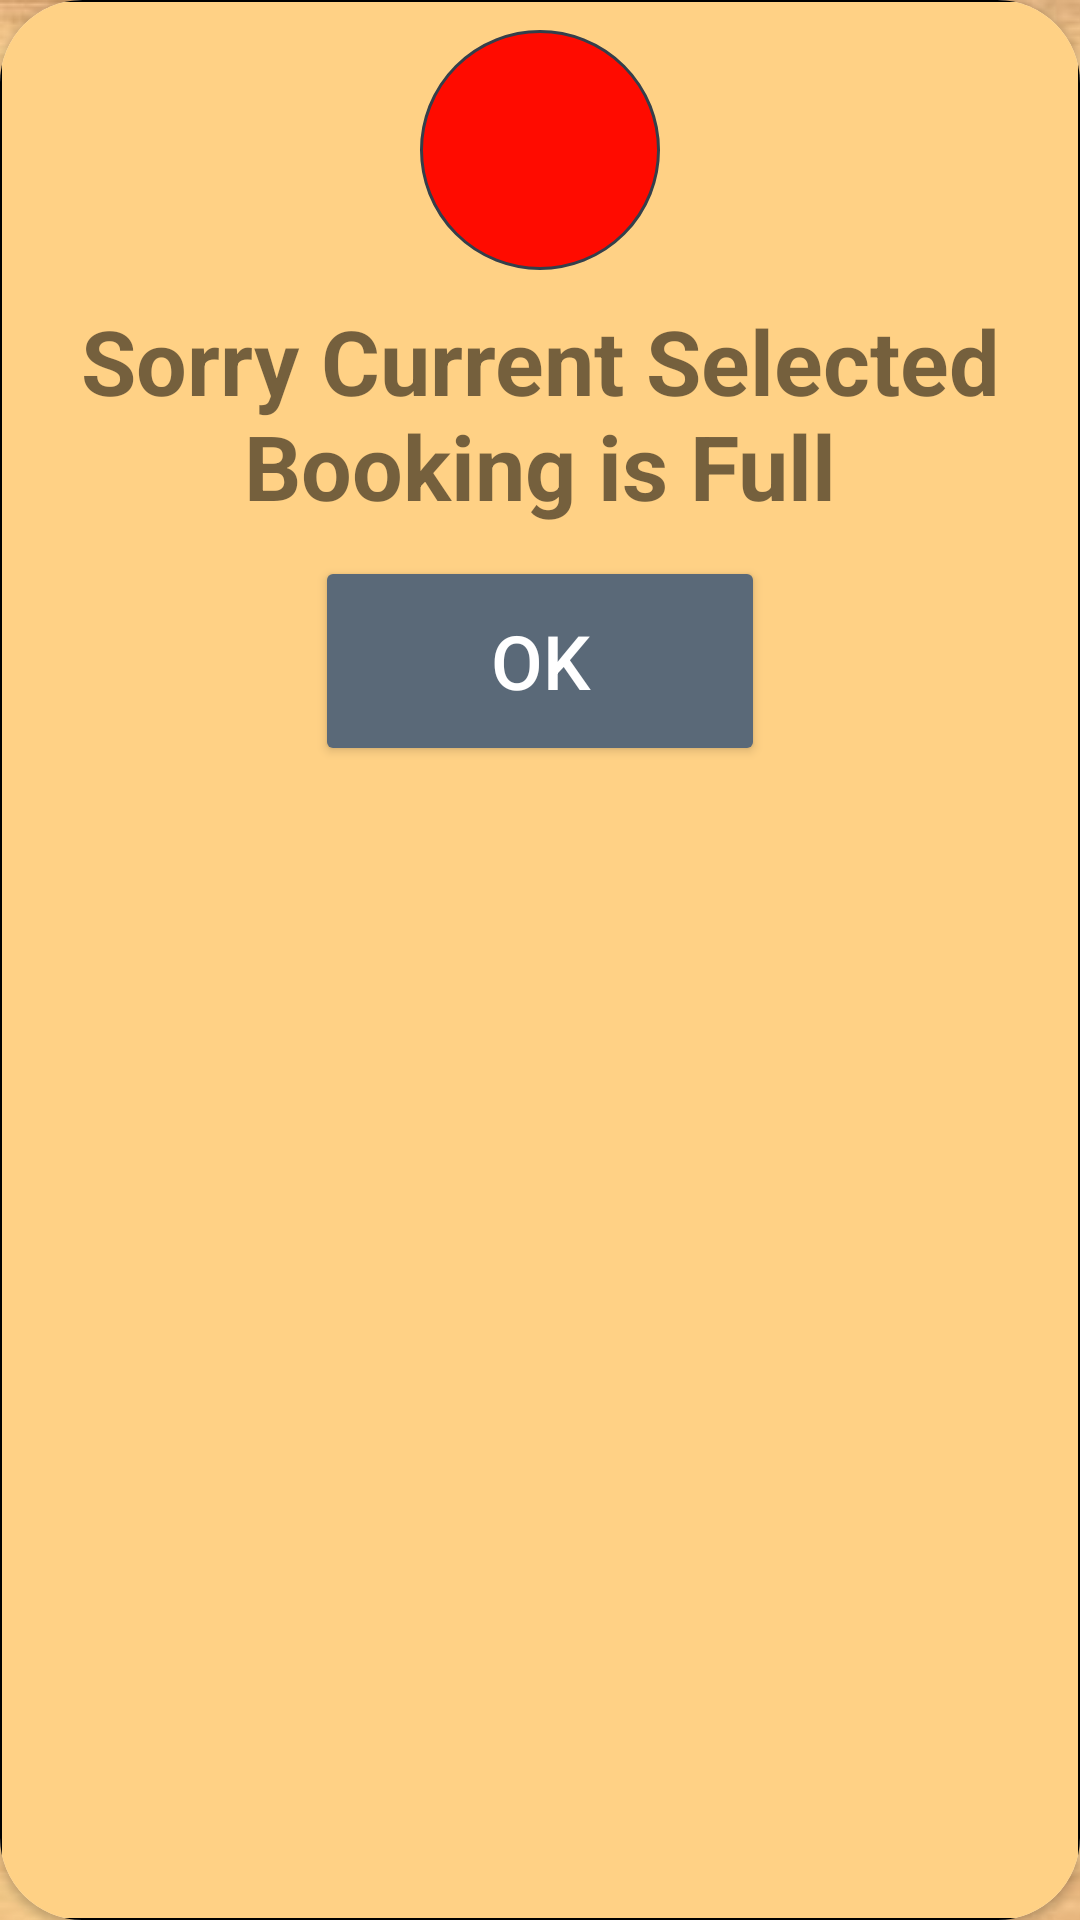

Here is an Android app screen rendered from its layout file. Give the layout XML and the strings, colors and styles it references.
<!-- AndroidManifest.xml: application theme AppTheme -->
<!-- res/layout/booking_full.xml -->
<?xml version="1.0" encoding="utf-8"?>
<androidx.cardview.widget.CardView xmlns:android="http://schemas.android.com/apk/res/android"
    xmlns:app="http://schemas.android.com/apk/res-auto"
    xmlns:tools="http://schemas.android.com/tools"
    android:layout_width="match_parent"
    android:layout_height="wrap_content"
    android:orientation="vertical"
    app:cardCornerRadius="27.5dp"
    tools:context=".activities.facilities_booking.BookingAvailable">

    <LinearLayout
        android:layout_width="match_parent"
        android:layout_height="match_parent"
        android:layout_gravity="center"
        android:background="@drawable/successful_dialog_border"
        android:orientation="vertical">


        <ImageView
            android:id="@+id/imgViewRedBackground"
            android:layout_width="wrap_content"
            android:layout_height="wrap_content"
            android:layout_gravity="center_horizontal"
            android:layout_marginTop="10dp"
            android:background="@drawable/red_circle_error"
            android:src="@drawable/ic_twotone_priority_high_24"

            />


        <TextView
            android:id="@+id/sorryMsg"
            android:layout_width="wrap_content"
            android:layout_height="wrap_content"
            android:layout_gravity="center_horizontal"
            android:textAlignment="center"
            android:layout_marginTop="10dp"
            android:text="@string/fully_book"
            android:textSize="30sp"
            android:textStyle="bold" />

        <Button
            android:id="@+id/btnOK"
            android:layout_width="150dp"
            android:layout_height="70dp"
            android:layout_gravity="center_horizontal"
            android:layout_marginTop="10dp"
            android:layout_marginBottom="10dp"
            android:backgroundTint="@color/dark_grey"
            android:gravity="center"
            android:text="OK"
            android:textColor="@color/white"
            android:textSize="25sp"
            tools:targetApi="lollipop" />




    </LinearLayout>
</androidx.cardview.widget.CardView>
<!-- resources referenced by this layout -->
<resources>
  <color name="dark_grey">#5A6978</color>
  <color name="white">#FFFFFFFF</color>
  <!-- drawable red_circle_error (drawable) -->
  <?xml version="1.0" encoding="utf-8"?>
  <shape xmlns:android="http://schemas.android.com/apk/res/android"
      android:shape="oval">
      <stroke android:width="1dp" android:color="#FF343F4B"/>
      <corners android:radius="50dp"/>
      <solid android:color="#FF0B00"/>
      <size android:width="80dp" android:height="80dp"/>
  </shape>
  <!-- drawable successful_dialog_border (drawable) -->
  <?xml version="1.0" encoding="utf-8"?>
  <shape xmlns:android="http://schemas.android.com/apk/res/android"
      android:shape="rectangle">
  
      <solid android:color="@color/dialog_background_color" />
  
      <corners android:bottomRightRadius="10dp" android:bottomLeftRadius="10dp"
          android:topLeftRadius="10dp" android:topRightRadius="10dp"/>
  
      <stroke
          android:color="@color/black"
          android:width="0.5sp"/>
  
  
  </shape>
  <string name="fully_book">Sorry Current Selected Booking is Full</string>
  <style name="AppTheme" parent="Theme.AppCompat.Light.DarkActionBar">
          
          <item name="actionBarStyle">@style/MyActionBar</item>
          
          <item name="android:windowBackground">@drawable/app_background</item>
          
          <item name="actionBarTheme">@style/ToolbarTheme</item>
      </style>
  <color name="dialog_background_color">#FFD185</color>
  <color name="black">#FF000000</color>
  <style name="MyActionBar" parent="@style/Widget.AppCompat.Light.ActionBar.Solid.Inverse">
          <item name="background">@color/barBrown</item>
          <item name="titleTextStyle">@style/MyActionBarTitle</item>
      </style>
  <!-- drawable app_background (drawable) -->
  <?xml version="1.0" encoding="utf-8"?>
  <bitmap xmlns:android="http://schemas.android.com/apk/res/android"
  
      android:src="@drawable/background"
      android:tileMode="repeat">
  
  </bitmap>
  <style name="ToolbarTheme" parent="@style/ThemeOverlay.AppCompat.ActionBar">
          <item name="android:textColorPrimary">@color/black</item>
      </style>
  <color name="barBrown">#B8977E</color>
  <style name="MyActionBarTitle" parent="@style/TextAppearance.AppCompat.Widget.ActionBar.Title">
          <item name="android:textColor">@color/black</item>
          <item name="fontFamily">@font/berkshire_swash</item>
          <item name="android:fontFamily">@font/berkshire_swash</item>
  
      </style>
  <!-- drawable background: jpg bitmap (drawable, 371053 bytes) -->
</resources>
